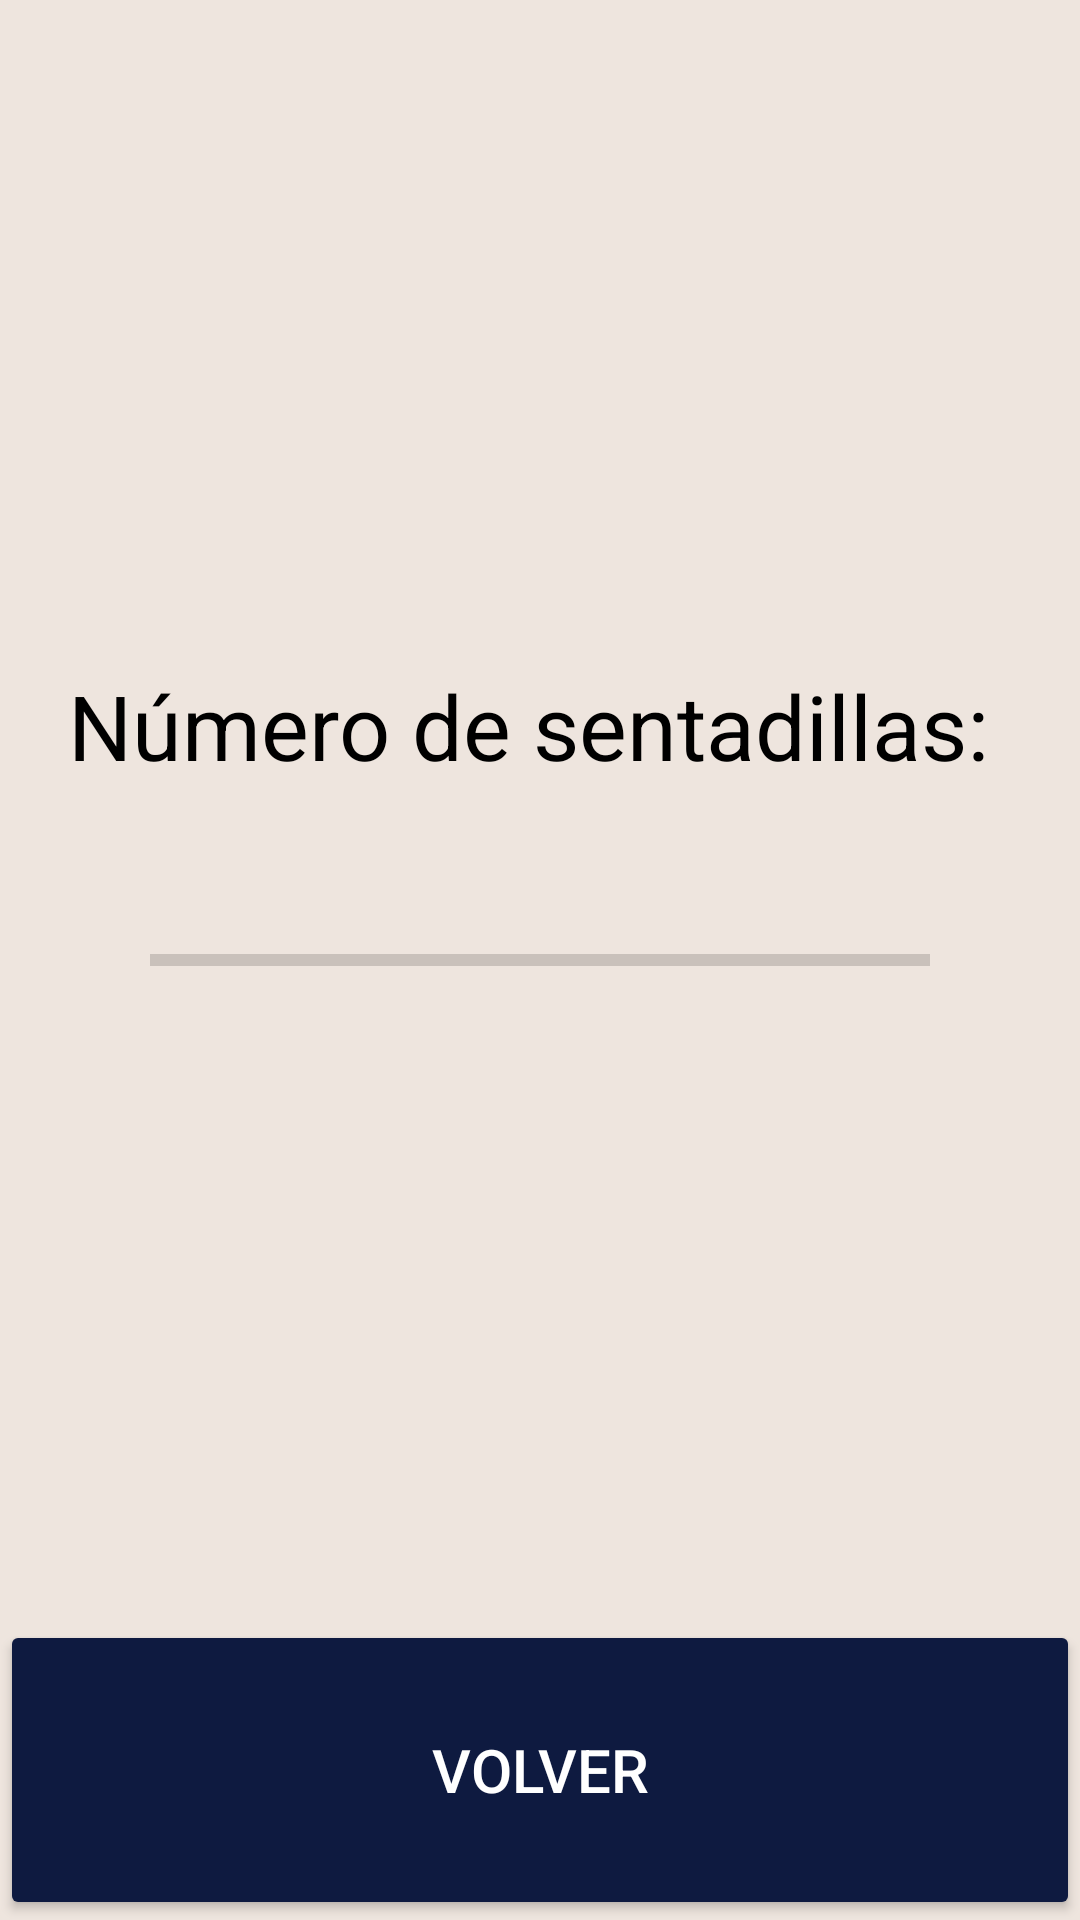

Layout XML and referenced resources for this Android screen:
<!-- AndroidManifest.xml: application theme AppTheme -->
<!-- res/layout/entrenamiento4.xml -->
<?xml version="1.0" encoding="utf-8"?>
<RelativeLayout xmlns:android="http://schemas.android.com/apk/res/android"
    android:orientation="vertical"
    android:layout_width="match_parent"
    android:layout_height="match_parent">


    <TextView
        android:id="@+id/numsquats"
        android:layout_width="wrap_content"
        android:layout_height="wrap_content"
        android:text="Número de sentadillas: "
        android:textSize="30sp"
        android:textColor="#000000"
        android:layout_above="@+id/progressBarEj4"
        android:layout_centerHorizontal="true"/>

    <ProgressBar
        android:id="@+id/progressBarEj4"
        style="?android:attr/progressBarStyleHorizontal"
        android:layout_width="match_parent"
        android:layout_height="wrap_content"
        android:padding="50dp"
        android:layout_centerInParent="true"/>

    <Button
        android:layout_width="match_parent"
        android:layout_height="100sp"
        android:text="VOLVER"
        android:textSize="20sp"
        android:onClick="volverMain"
        android:layout_alignParentBottom="true"/>

</RelativeLayout>
<!-- resources referenced by this layout -->
<resources>
  <style name="AppTheme" parent="Theme.AppCompat.Light.DarkActionBar">
          
          <item name="colorPrimary">@color/colorPrimary</item>
          <item name="colorPrimaryDark">@color/colorPrimaryDark</item>
          <item name="colorAccent">@color/colorAccent</item>
          <item name="colorButtonNormal">@color/colorButtonNormal</item>
      </style>
  <color name="colorPrimary">#0E1A40</color>
  <color name="colorPrimaryDark">#0E1A40</color>
  <color name="colorAccent">#FF4081</color>
  <color name="colorButtonNormal">#0E1A40</color>
</resources>
